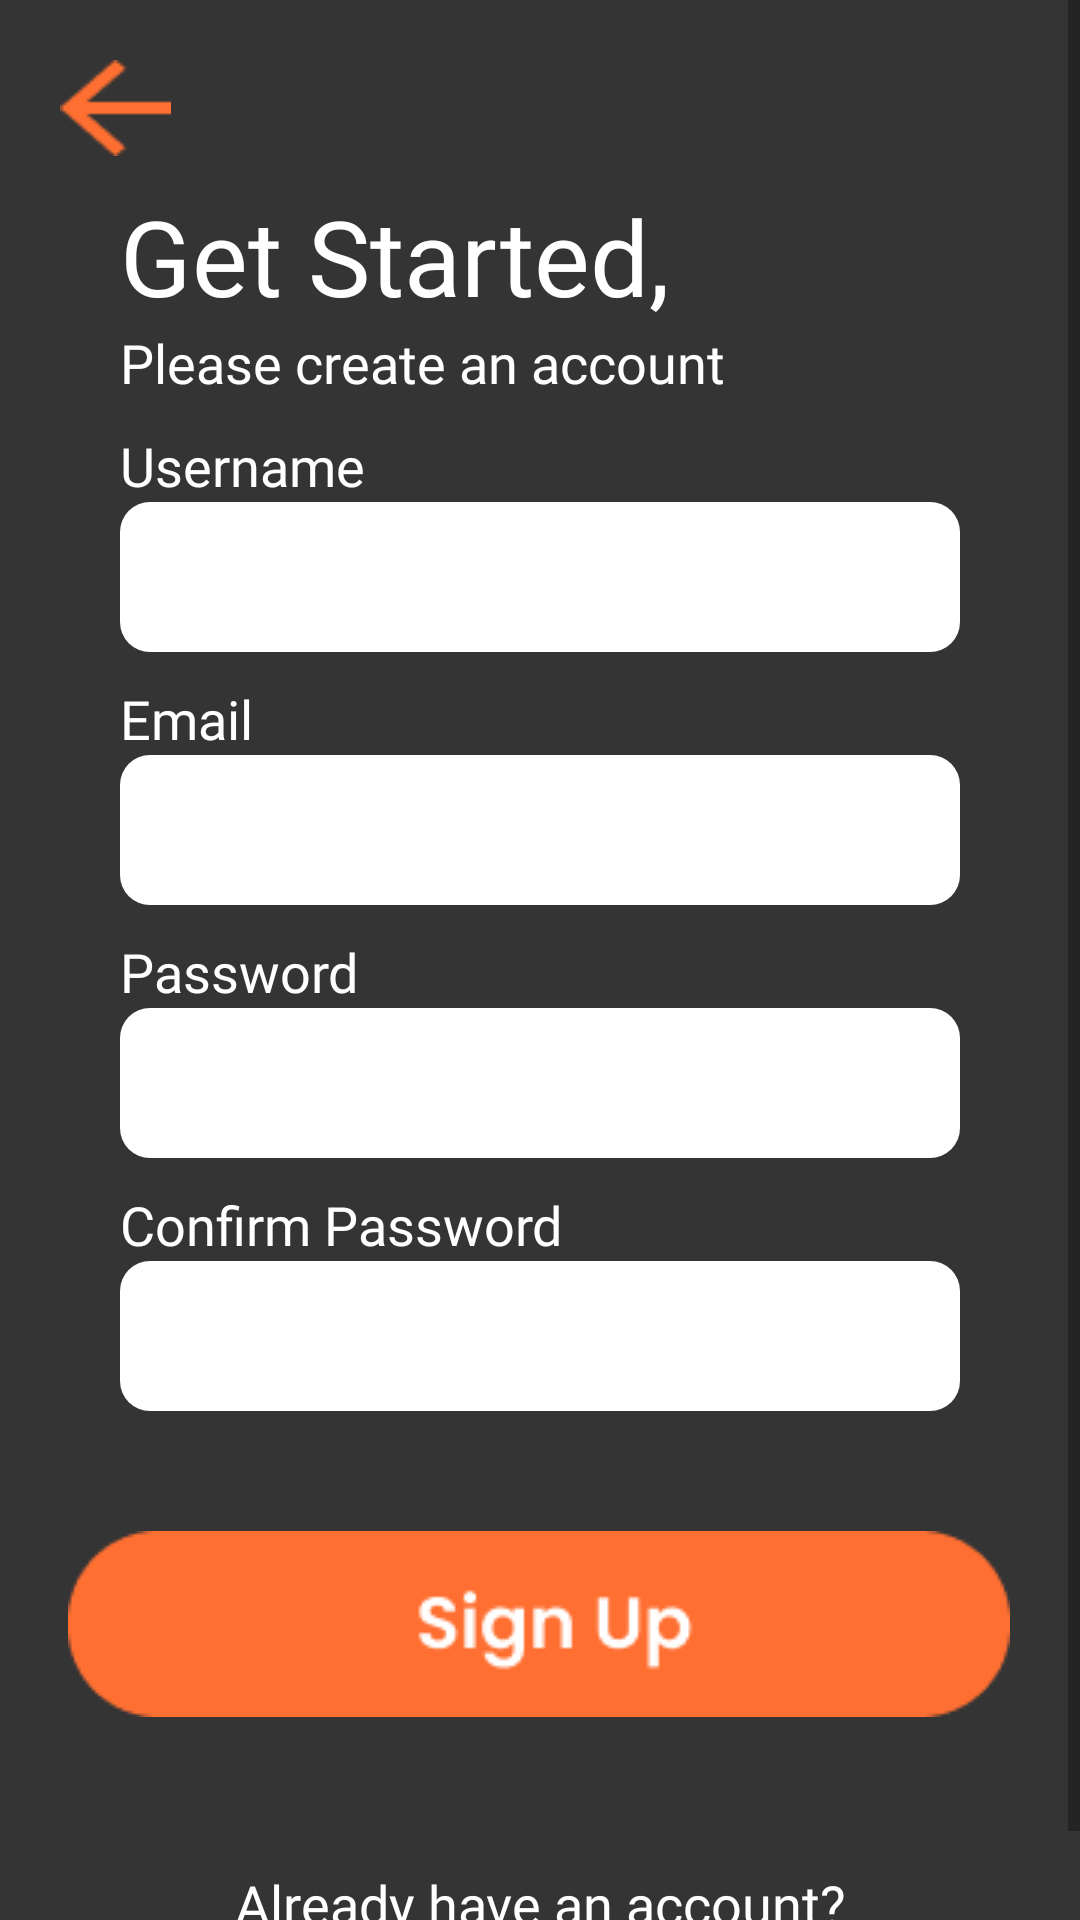

The Android layout XML behind this screen, and the referenced resources:
<!-- AndroidManifest.xml: application theme Theme.MovieList -->
<!-- res/layout/activity_sign_up.xml -->
<?xml version="1.0" encoding="utf-8"?>
<ScrollView xmlns:android="http://schemas.android.com/apk/res/android"
    xmlns:app="http://schemas.android.com/apk/res-auto"
    xmlns:tools="http://schemas.android.com/tools"
    android:layout_width="match_parent"
    android:layout_height="match_parent"
    android:background="@color/color_main"
    tools:context=".activity.SignUpActivity">

    <androidx.constraintlayout.widget.ConstraintLayout
        android:layout_width="match_parent"
        android:layout_height="wrap_content">

        <ImageButton
            android:id="@+id/ib_sign_up_back"
            android:layout_width="wrap_content"
            android:layout_height="wrap_content"
            android:layout_marginStart="@dimen/dp_20"
            android:layout_marginTop="@dimen/dp_20"
            android:background="@color/color_main"
            android:contentDescription="@string/image_view"
            app:layout_constraintEnd_toEndOf="parent"
            app:layout_constraintHorizontal_bias="0.0"
            app:layout_constraintStart_toStartOf="parent"
            app:layout_constraintTop_toTopOf="parent"
            app:srcCompat="@drawable/ic_back" />

        <TextView
            android:id="@+id/tv_sign_up_title"
            android:layout_width="wrap_content"
            android:layout_height="wrap_content"
            android:layout_marginStart="@dimen/dp_40"
            android:layout_marginTop="@dimen/dp_10"
            android:fontFamily="@font/poppins_semibold"
            android:text="@string/get_started"
            android:textColor="@color/white"
            android:textSize="@dimen/sp_35"
            app:layout_constraintEnd_toEndOf="parent"
            app:layout_constraintHorizontal_bias="0.0"
            app:layout_constraintStart_toStartOf="parent"
            app:layout_constraintTop_toBottomOf="@+id/ib_sign_up_back" />

        <TextView
            android:id="@+id/tv_sign_up_subtitle"
            android:layout_width="wrap_content"
            android:layout_height="wrap_content"
            android:layout_marginStart="@dimen/dp_40"
            android:fontFamily="@font/poppins_medium"
            android:text="@string/please_create"
            android:textColor="@color/white"
            android:textSize="@dimen/sp_18"
            app:layout_constraintEnd_toEndOf="parent"
            app:layout_constraintHorizontal_bias="0.0"
            app:layout_constraintStart_toStartOf="parent"
            app:layout_constraintTop_toBottomOf="@+id/tv_sign_up_title" />

        <TextView
            android:id="@+id/tv_sign_up_username"
            android:layout_width="wrap_content"
            android:layout_height="wrap_content"
            android:layout_marginStart="@dimen/dp_40"
            android:layout_marginTop="@dimen/dp_10"
            android:fontFamily="@font/poppins_semibold"
            android:text="@string/username"
            android:textColor="@color/white"
            android:textSize="@dimen/sp_18"
            app:layout_constraintEnd_toEndOf="parent"
            app:layout_constraintHorizontal_bias="0.0"
            app:layout_constraintStart_toStartOf="parent"
            app:layout_constraintTop_toBottomOf="@+id/tv_sign_up_subtitle" />

        <EditText
            android:id="@+id/et_sign_up_username"
            android:layout_width="match_parent"
            android:layout_height="@dimen/dp_50"
            android:layout_marginStart="@dimen/dp_40"
            android:layout_marginEnd="@dimen/dp_40"
            android:background="@drawable/bg_edit_text"
            android:ems="10"
            android:inputType="textPersonName"
            app:layout_constraintEnd_toEndOf="parent"
            app:layout_constraintStart_toStartOf="parent"
            app:layout_constraintTop_toBottomOf="@+id/tv_sign_up_username" />

        <TextView
            android:id="@+id/tv_sign_up_email"
            android:layout_width="wrap_content"
            android:layout_height="wrap_content"
            android:layout_marginStart="@dimen/dp_40"
            android:layout_marginTop="@dimen/dp_10"
            android:fontFamily="@font/poppins_semibold"
            android:text="@string/email"
            android:textColor="@color/white"
            android:textSize="@dimen/sp_18"
            app:layout_constraintEnd_toEndOf="parent"
            app:layout_constraintHorizontal_bias="0.0"
            app:layout_constraintStart_toStartOf="parent"
            app:layout_constraintTop_toBottomOf="@+id/et_sign_up_username" />

        <EditText
            android:id="@+id/et_sign_up_email"
            android:layout_width="match_parent"
            android:layout_height="@dimen/dp_50"
            android:layout_marginStart="@dimen/dp_40"
            android:layout_marginEnd="@dimen/dp_40"
            android:background="@drawable/bg_edit_text"
            android:ems="10"
            android:inputType="textEmailAddress"
            app:layout_constraintEnd_toEndOf="parent"
            app:layout_constraintStart_toStartOf="parent"
            app:layout_constraintTop_toBottomOf="@+id/tv_sign_up_email" />

        <TextView
            android:id="@+id/tv_sign_up_password"
            android:layout_width="wrap_content"
            android:layout_height="wrap_content"
            android:layout_marginStart="@dimen/dp_40"
            android:layout_marginTop="@dimen/dp_10"
            android:fontFamily="@font/poppins_semibold"
            android:text="@string/password"
            android:textColor="@color/white"
            android:textSize="@dimen/sp_18"
            app:layout_constraintEnd_toEndOf="parent"
            app:layout_constraintHorizontal_bias="0.0"
            app:layout_constraintStart_toStartOf="parent"
            app:layout_constraintTop_toBottomOf="@+id/et_sign_up_email" />

        <EditText
            android:id="@+id/et_sign_up_password"
            android:layout_width="match_parent"
            android:layout_height="@dimen/dp_50"
            android:layout_marginStart="@dimen/dp_40"
            android:layout_marginEnd="@dimen/dp_40"
            android:background="@drawable/bg_edit_text"
            android:ems="10"
            android:inputType="textPassword"
            app:layout_constraintEnd_toEndOf="parent"
            app:layout_constraintStart_toStartOf="parent"
            app:layout_constraintTop_toBottomOf="@+id/tv_sign_up_password" />

        <TextView
            android:id="@+id/tv_sign_up_confirmpass"
            android:layout_width="wrap_content"
            android:layout_height="wrap_content"
            android:layout_marginStart="@dimen/dp_40"
            android:layout_marginTop="@dimen/dp_10"
            android:fontFamily="@font/poppins_semibold"
            android:text="@string/confirm_password"
            android:textColor="@color/white"
            android:textSize="@dimen/sp_18"
            app:layout_constraintEnd_toEndOf="parent"
            app:layout_constraintHorizontal_bias="0.0"
            app:layout_constraintStart_toStartOf="parent"
            app:layout_constraintTop_toBottomOf="@+id/et_sign_up_password" />

        <EditText
            android:id="@+id/et_sign_up_confirmpass"
            android:layout_width="match_parent"
            android:layout_height="@dimen/dp_50"
            android:layout_marginStart="@dimen/dp_40"
            android:layout_marginEnd="@dimen/dp_40"
            android:background="@drawable/bg_edit_text"
            android:ems="10"
            android:inputType="textPassword"
            app:layout_constraintEnd_toEndOf="parent"
            app:layout_constraintHorizontal_bias="0.019"
            app:layout_constraintStart_toStartOf="parent"
            app:layout_constraintTop_toBottomOf="@+id/tv_sign_up_confirmpass" />

        <ImageButton
            android:id="@+id/ib_sign_up"
            android:layout_width="wrap_content"
            android:layout_height="wrap_content"
            android:layout_marginTop="@dimen/dp_40"
            android:background="@color/color_main"
            android:contentDescription="@string/image_view"
            app:layout_constraintEnd_toEndOf="parent"
            app:layout_constraintHorizontal_bias="0.494"
            app:layout_constraintStart_toStartOf="parent"
            app:layout_constraintTop_toBottomOf="@+id/et_sign_up_confirmpass"
            app:srcCompat="@drawable/btn_sign_up" />

        <TextView
            android:id="@+id/tv_sign_up_ques"
            android:layout_width="wrap_content"
            android:layout_height="wrap_content"
            android:fontFamily="@font/poppins_semibold"
            android:text="@string/already_have_"
            android:textColor="@color/white"
            android:textSize="@dimen/sp_18"
            android:layout_marginTop="@dimen/dp_50"
            app:layout_constraintTop_toBottomOf="@id/ib_sign_up"
            app:layout_constraintBottom_toTopOf="@+id/tv_sign_up_answ"
            app:layout_constraintEnd_toEndOf="parent"
            app:layout_constraintStart_toStartOf="parent" />

        <TextView
            android:id="@+id/tv_sign_up_answ"
            android:layout_width="wrap_content"
            android:layout_height="wrap_content"
            android:layout_marginBottom="@dimen/dp_20"
            android:fontFamily="@font/poppins_bold"
            android:text="@string/sign_in"
            android:textColor="@color/color_orange"
            android:textSize="@dimen/sp_18"
            app:layout_constraintTop_toBottomOf="@id/tv_sign_up_ques"
            app:layout_constraintEnd_toEndOf="parent"
            app:layout_constraintHorizontal_bias="0.498"
            app:layout_constraintStart_toStartOf="parent" />
    </androidx.constraintlayout.widget.ConstraintLayout>

</ScrollView>
<!-- resources referenced by this layout -->
<resources>
  <color name="color_main">#343435</color>
  <color name="color_orange">#FF6F31</color>
  <color name="white">#FFFFFFFF</color>
  <dimen name="dp_10">10dp</dimen>
  <dimen name="dp_20">20dp</dimen>
  <dimen name="dp_40">40dp</dimen>
  <dimen name="dp_50">50dp</dimen>
  <dimen name="sp_18">18sp</dimen>
  <dimen name="sp_35">35sp</dimen>
  <!-- drawable bg_edit_text (drawable) -->
  <?xml version="1.0" encoding="utf-8"?>
  <shape xmlns:android="http://schemas.android.com/apk/res/android" android:shape="rectangle">
      <corners android:radius="10dp"/>
      <solid android:color="@color/white"/>
      <padding android:top="5dp"
          android:left="5dp"
          android:right="5dp"
          android:bottom="5dp"/>
  
  </shape>
  <!-- drawable btn_sign_up: png bitmap (drawable, 2335 bytes) -->
  <!-- drawable ic_back: png bitmap (drawable, 567 bytes) -->
  <string name="already_have_">Already have an account?</string>
  <string name="confirm_password">Confirm Password</string>
  <string name="email">Email</string>
  <string name="get_started">Get Started,</string>
  <string name="image_view">image_view</string>
  <string name="password">Password</string>
  <string name="please_create">Please create an account</string>
  <string name="sign_in">Sign In</string>
  <string name="username">Username</string>
  <style name="Theme.MovieList" parent="Theme.MaterialComponents.DayNight.DarkActionBar">
          
          <item name="colorPrimary">@color/orange_color</item>
          <item name="colorPrimaryVariant">@color/purple_700</item>
          <item name="colorOnPrimary">@color/white</item>
          
          <item name="colorSecondary">@color/teal_200</item>
          <item name="colorSecondaryVariant">@color/teal_700</item>
          <item name="colorOnSecondary">@color/black</item>
          
          <item name="android:statusBarColor" tools:targetApi="l">@color/orange_color</item>
          
      </style>
  <color name="orange_color">#FF6F31</color>
  <color name="purple_700">#FF3700B3</color>
  <color name="teal_200">#FF03DAC5</color>
  <color name="teal_700">#FF018786</color>
  <color name="black">#FF000000</color>
</resources>
